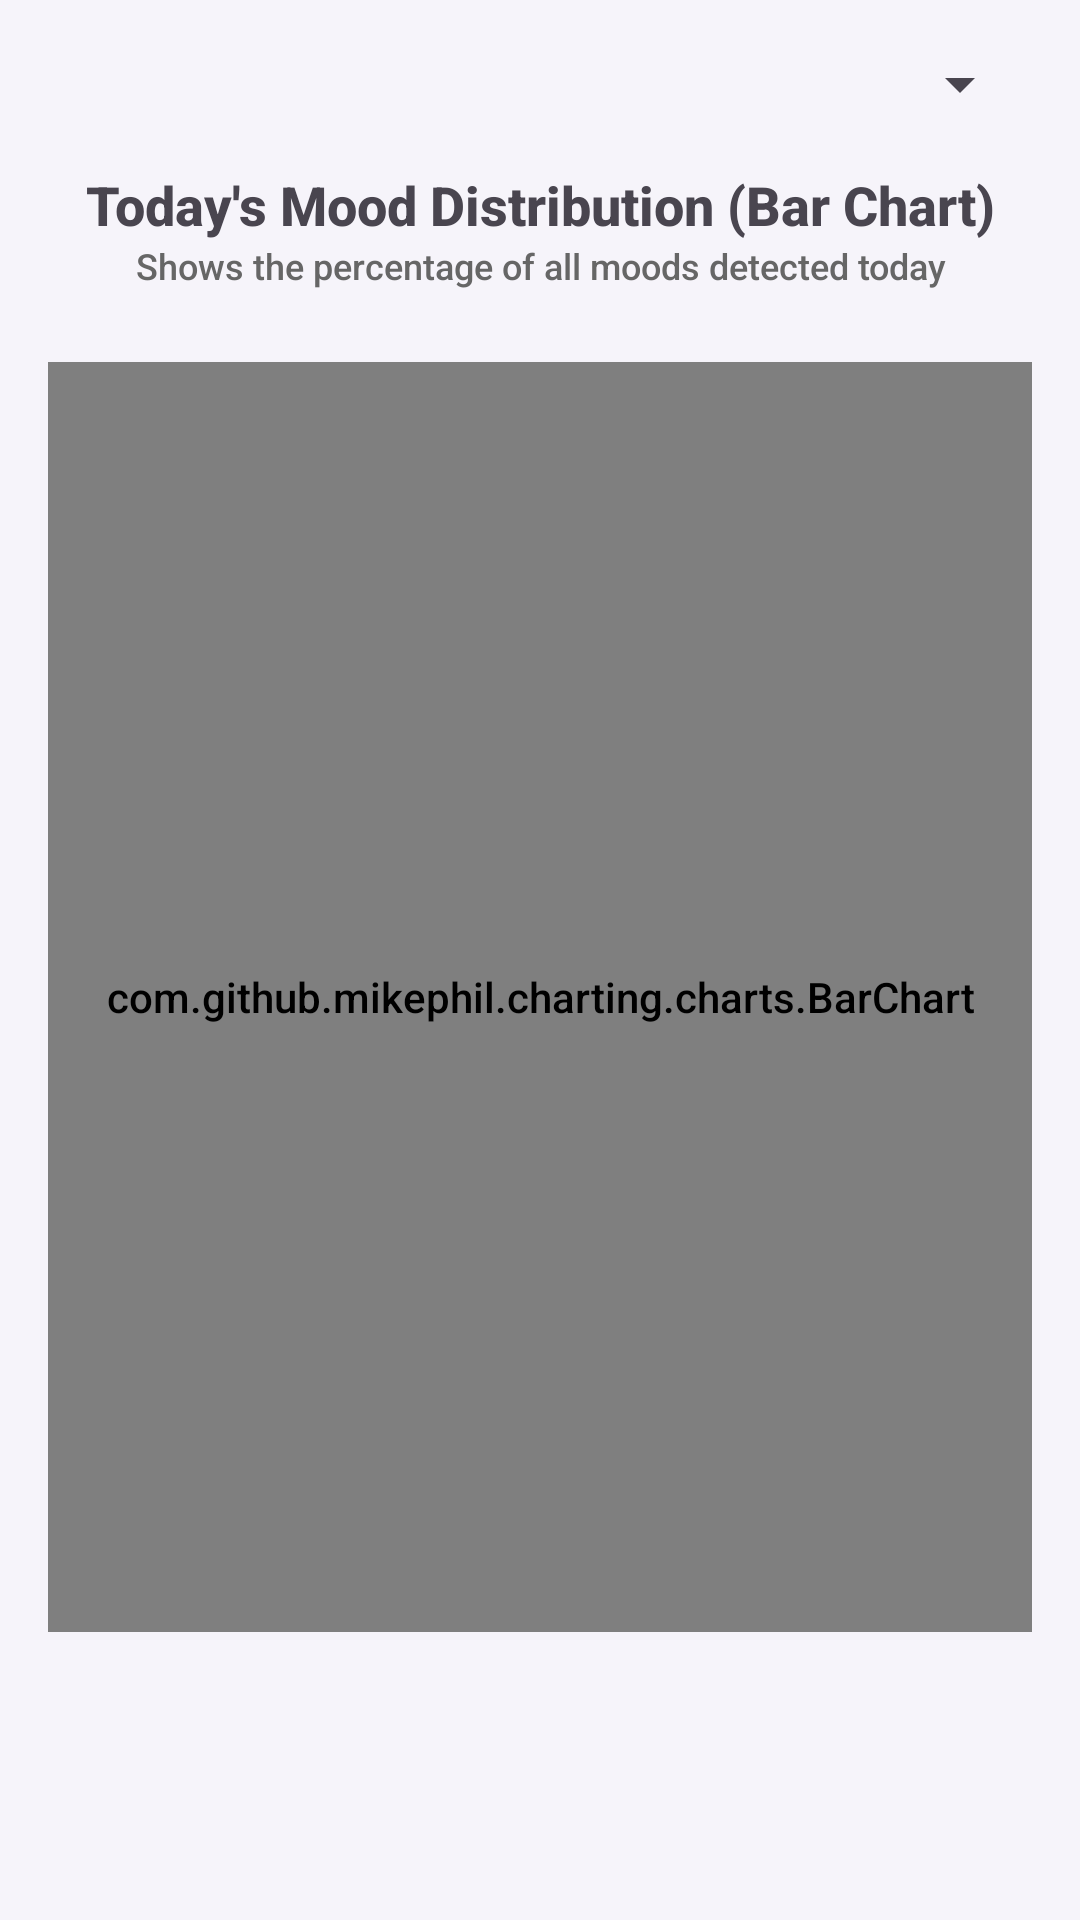

Android layout source for this screen:
<!-- AndroidManifest.xml: application theme Theme.MoodTune -->
<!-- res/layout/activity_monthly_report.xml -->
<?xml version="1.0" encoding="utf-8"?>
<androidx.constraintlayout.widget.ConstraintLayout xmlns:android="http://schemas.android.com/apk/res/android"
    xmlns:app="http://schemas.android.com/apk/res-auto"
    android:layout_width="match_parent"
    android:layout_height="match_parent"
    android:background="@color/md_theme_background"
    android:padding="16dp">

    <Spinner
        android:id="@+id/spinnerMonth"
        android:layout_width="0dp"
        android:layout_height="wrap_content"
        android:layout_marginBottom="16dp"
        app:layout_constraintTop_toTopOf="parent"
        app:layout_constraintStart_toStartOf="parent"
        app:layout_constraintEnd_toEndOf="parent" />

    <TextView
        android:id="@+id/tvTitle"
        android:layout_width="0dp"
        android:layout_height="wrap_content"
        android:text="Today's Mood Distribution (Bar Chart)"
        android:textSize="18sp"
        android:textStyle="bold"
        android:gravity="center"
        android:layout_marginTop="16dp"
        android:layout_marginBottom="8dp"
        app:layout_constraintTop_toBottomOf="@id/spinnerMonth"
        app:layout_constraintStart_toStartOf="parent"
        app:layout_constraintEnd_toEndOf="parent" />

    <TextView
        android:id="@+id/tvSubtitle"
        android:layout_width="0dp"
        android:layout_height="wrap_content"
        android:text="Shows the percentage of all moods detected today"
        android:textSize="12sp"
        android:gravity="center"
        android:textColor="#666666"
        android:layout_marginBottom="24dp"
        app:layout_constraintTop_toBottomOf="@id/tvTitle"
        app:layout_constraintStart_toStartOf="parent"
        app:layout_constraintEnd_toEndOf="parent" />

    <com.github.mikephil.charting.charts.BarChart
        android:id="@+id/monthlyChart"
        android:layout_width="0dp"
        android:layout_height="0dp"
        android:layout_marginTop="24dp"
        android:layout_marginBottom="80dp"
        app:layout_constraintTop_toBottomOf="@id/tvSubtitle"
        app:layout_constraintStart_toStartOf="parent"
        app:layout_constraintEnd_toEndOf="parent"
        app:layout_constraintBottom_toBottomOf="parent" />

</androidx.constraintlayout.widget.ConstraintLayout>
<!-- resources referenced by this layout -->
<resources>
  <color name="md_theme_background">#F6F4FA</color>
  <style name="Theme.MoodTune" parent="Theme.Material3.DayNight.NoActionBar">
          <item name="colorPrimary">@color/md_theme_primary</item>
          <item name="colorOnPrimary">@color/md_theme_onPrimary</item>
          <item name="colorPrimaryContainer">@color/md_theme_primaryContainer</item>
          <item name="colorOnPrimaryContainer">@color/md_theme_onPrimaryContainer</item>
          
          <item name="colorSecondary">@color/md_theme_secondary</item>
          <item name="colorOnSecondary">@color/md_theme_onSecondary</item>
          <item name="colorSecondaryContainer">@color/md_theme_secondaryContainer</item>
          <item name="colorOnSecondaryContainer">@color/md_theme_onSecondaryContainer</item>
          
          <item name="colorTertiary">@color/md_theme_tertiary</item>
          <item name="colorOnTertiary">@color/md_theme_onTertiary</item>
          <item name="colorTertiaryContainer">@color/md_theme_tertiaryContainer</item>
          <item name="colorOnTertiaryContainer">@color/md_theme_onTertiaryContainer</item>
          
          <item name="colorError">@color/md_theme_error</item>
          <item name="colorOnError">@color/md_theme_onError</item>
          <item name="colorErrorContainer">@color/md_theme_errorContainer</item>
          <item name="colorOnErrorContainer">@color/md_theme_onErrorContainer</item>
          
          <item name="android:colorBackground">@color/md_theme_background</item>
          <item name="colorOnBackground">@color/md_theme_onBackground</item>
          
          <item name="colorSurface">@color/md_theme_surface</item>
          <item name="colorOnSurface">@color/md_theme_onSurface</item>
          <item name="colorSurfaceVariant">@color/md_theme_surfaceVariant</item>
          <item name="colorOnSurfaceVariant">@color/md_theme_onSurfaceVariant</item>
          
          <item name="colorOutline">@color/md_theme_outline</item>
          <item name="colorOutlineVariant">@color/md_theme_outlineVariant</item>
          
          <item name="android:statusBarColor">@android:color/transparent</item>
          <item name="android:navigationBarColor">@android:color/transparent</item>
          <item name="android:windowLightStatusBar">true</item>
          <item name="android:windowLightNavigationBar">true</item>
          
          <item name="android:textColorPrimary">@color/md_theme_onSurface</item>
          <item name="android:textColorSecondary">@color/md_theme_onSurfaceVariant</item>
          
          <item name="android:fontFamily">sans-serif-medium</item>
      </style>
  <color name="md_theme_primary">#4B2E83</color>
  <color name="md_theme_onPrimary">#FFFFFF</color>
  <color name="md_theme_primaryContainer">#E8E3F3</color>
  <color name="md_theme_onPrimaryContainer">#1A0D2E</color>
  <color name="md_theme_secondary">#4A6FA5</color>
  <color name="md_theme_onSecondary">#FFFFFF</color>
  <color name="md_theme_secondaryContainer">#D6E3F0</color>
  <color name="md_theme_onSecondaryContainer">#0A1A2E</color>
  <color name="md_theme_tertiary">#F2A65A</color>
  <color name="md_theme_onTertiary">#FFFFFF</color>
  <color name="md_theme_tertiaryContainer">#FFE0C2</color>
  <color name="md_theme_onTertiaryContainer">#3D1F00</color>
  <color name="md_theme_error">#BA1A1A</color>
  <color name="md_theme_onError">#FFFFFF</color>
  <color name="md_theme_errorContainer">#FFDAD6</color>
  <color name="md_theme_onErrorContainer">#410002</color>
  <color name="md_theme_onBackground">#1C1B1F</color>
  <color name="md_theme_surface">#FFFFFF</color>
  <color name="md_theme_onSurface">#1C1B1F</color>
  <color name="md_theme_surfaceVariant">#E8E3F3</color>
  <color name="md_theme_onSurfaceVariant">#49454F</color>
  <color name="md_theme_outline">#C7BFE6</color>
  <color name="md_theme_outlineVariant">#CAC4D0</color>
</resources>
